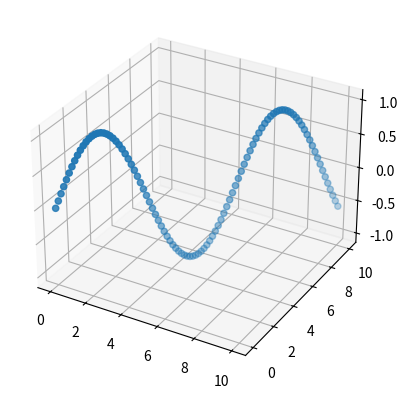

Write the Python code that produced this figure.
import matplotlib.pyplot as plt
import numpy as np


x = np.linspace(0, 10, 100)
y = np.linspace(0, 10, 100)
z = np.sin(x)
fig = plt.figure()
ax = fig.add_subplot(111, projection='3d')
ax.scatter(x, y, z)
plt.savefig('plot.png')